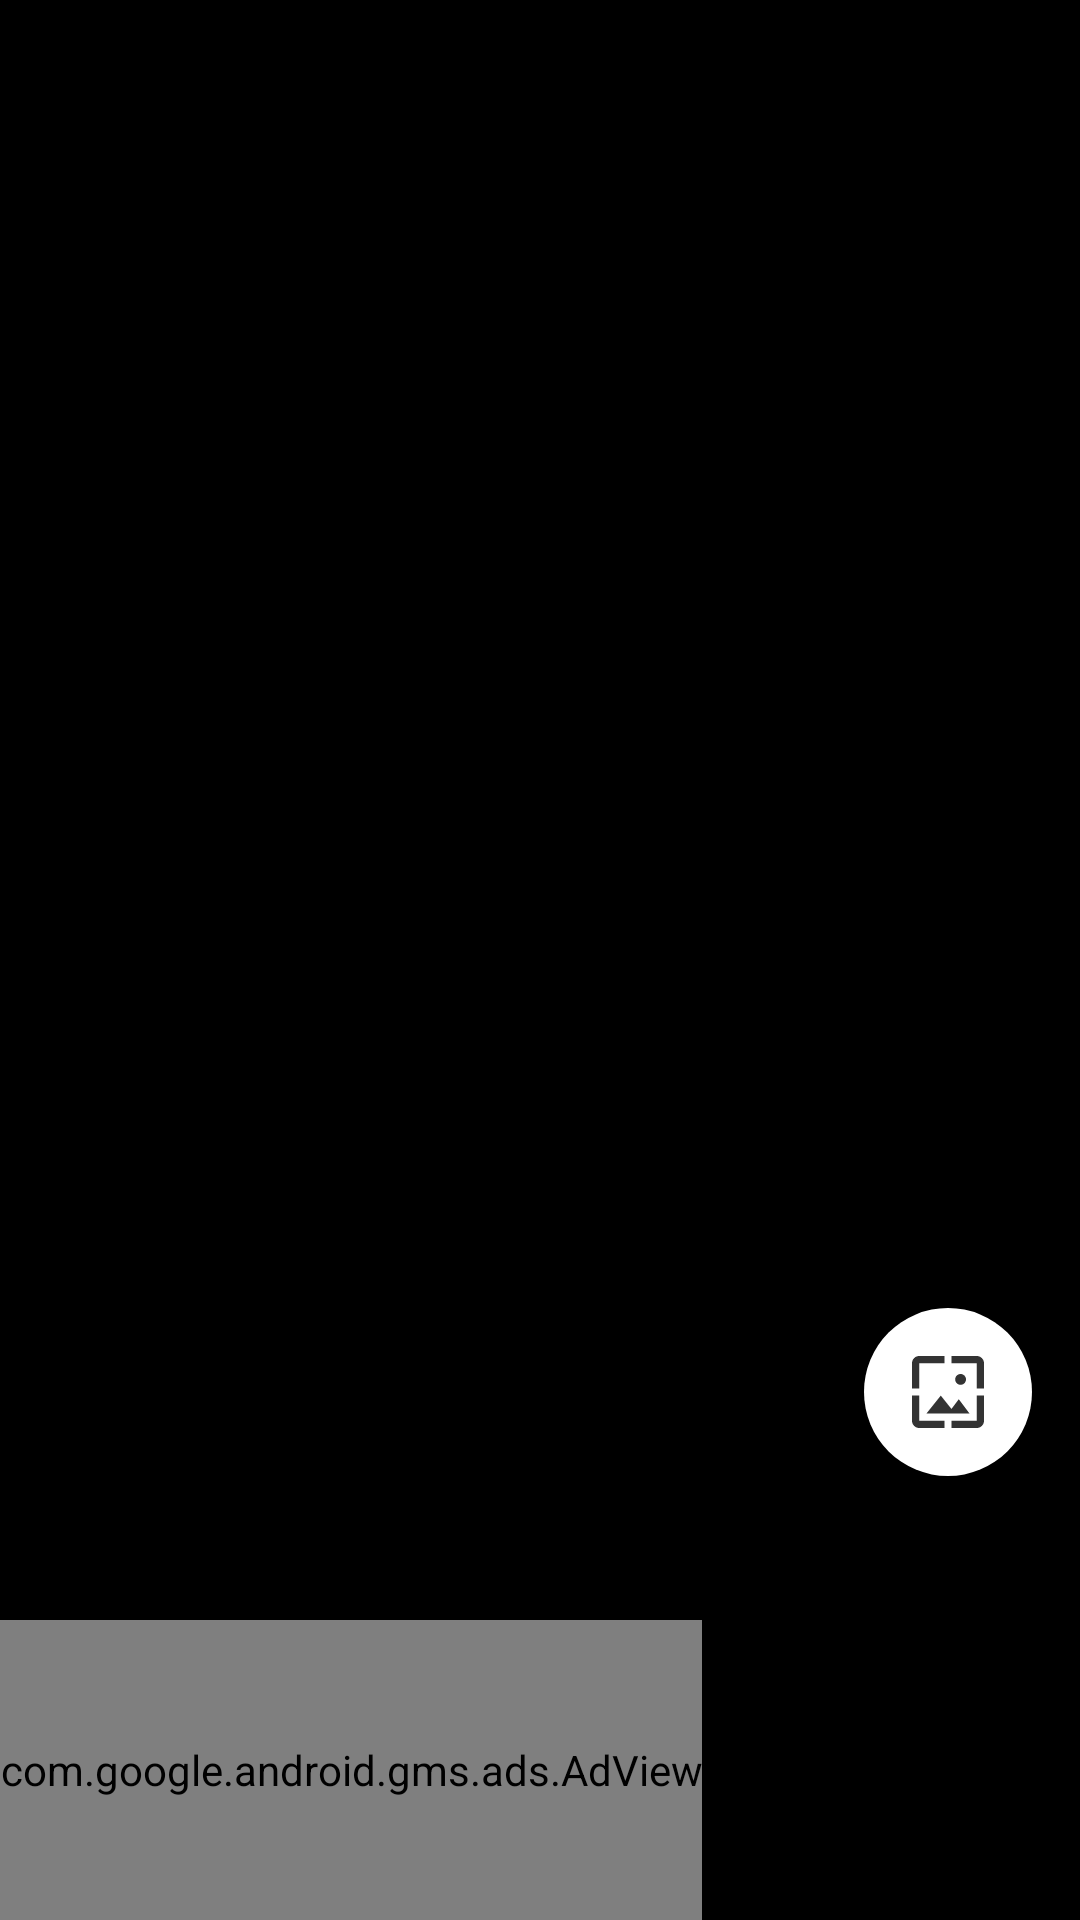

This screen was rendered from an Android layout file. Write that file and the resources it references.
<!-- AndroidManifest.xml: application theme Theme.SuperheroWallpapers -->
<!-- res/layout/photo_window_slide_fabs.xml -->
<?xml version="1.0" encoding="utf-8"?>
<androidx.constraintlayout.widget.ConstraintLayout xmlns:android="http://schemas.android.com/apk/res/android"
    xmlns:app="http://schemas.android.com/apk/res-auto"
    xmlns:tools="http://schemas.android.com/tools"
    android:background="@color/black"
    android:id="@+id/clPhotoParent"
    android:layout_width="match_parent"
    android:layout_height="match_parent">

    <androidx.constraintlayout.widget.ConstraintLayout
        android:id="@+id/clPhoto"
        android:layout_width="0dp"
        android:layout_height="0dp"
        android:background="@color/black"
        app:layout_constraintBottom_toTopOf="@+id/bannerAdPhotoWindow"
        app:layout_constraintEnd_toEndOf="parent"
        app:layout_constraintStart_toStartOf="parent"
        app:layout_constraintTop_toTopOf="parent">


        <androidx.viewpager.widget.ViewPager
            android:id="@+id/vpPhoto"
            android:layout_width="0dp"
            android:layout_height="0dp"
            app:layout_constraintBottom_toBottomOf="parent"
            app:layout_constraintEnd_toEndOf="parent"
            app:layout_constraintStart_toStartOf="parent"
            app:layout_constraintTop_toTopOf="parent">

        </androidx.viewpager.widget.ViewPager>

        <ImageButton
            android:id="@+id/backBtn"
            android:layout_width="48dp"
            android:layout_height="48dp"
            android:layout_marginStart="24dp"
            android:layout_marginTop="36dp"
            android:background="@null"
            app:layout_constraintStart_toStartOf="parent"
            app:layout_constraintTop_toTopOf="parent"
            app:srcCompat="@drawable/top_left_nav_btn"
            tools:ignore="SpeakableTextPresentCheck" />

        <LinearLayout
            android:id="@+id/fabDownload"
            android:layout_width="56dp"
            android:layout_height="56dp"
            android:layout_marginEnd="16dp"
            android:layout_marginBottom="16dp"
            android:background="@drawable/circle_shape"
            app:borderWidth="0dp"
            android:gravity="center"
            android:orientation="vertical"
            app:layout_constraintBottom_toTopOf="@+id/fabApply"
            app:layout_constraintEnd_toEndOf="parent">

            <ImageView
                android:layout_width="24dp"
                android:layout_height="24dp"
                android:src="@drawable/ic_baseline_cloud_download_24"
                ></ImageView>

        </LinearLayout>

        <com.google.android.material.floatingactionbutton.FloatingActionButton
            android:id="@+id/fabApply"
            android:layout_width="56dp"
            android:layout_height="56dp"
            android:layout_marginEnd="16dp"
            android:layout_marginBottom="48dp"
            android:backgroundTint="@color/white"
            android:theme="@style/Theme.FAB"
            app:borderWidth="0dp"
            app:layout_constraintBottom_toBottomOf="parent"
            app:layout_constraintEnd_toEndOf="parent"
            app:srcCompat="@drawable/ic_baseline_wallpaper_24"
            app:strokeColor="@color/black">

        </com.google.android.material.floatingactionbutton.FloatingActionButton>

    </androidx.constraintlayout.widget.ConstraintLayout>

    <com.google.android.gms.ads.AdView
        android:id="@+id/bannerAdPhotoWindow"
        android:layout_width="wrap_content"
        android:layout_height="100dp"
        android:layout_alignParentBottom="true"
        android:layout_centerHorizontal="true"
        app:adSize="SMART_BANNER"
        app:adUnitId="@string/ad_photowindow_banner"
        app:layout_constraintBottom_toBottomOf="parent"
        app:layout_constraintEnd_toEndOf="parent"
        app:layout_constraintHorizontal_bias="0.0"
        app:layout_constraintStart_toStartOf="parent"
        app:layout_constraintTop_toBottomOf="@+id/clPhoto" />

    
    <FrameLayout
        android:id="@+id/frameProgress"
        android:layout_width="0dp"
        android:layout_height="0dp"
        android:foreground="#98222f3e"
        android:visibility="invisible"
        app:layout_constraintBottom_toTopOf="@+id/bannerAdPhotoWindow"
        app:layout_constraintEnd_toEndOf="parent"
        app:layout_constraintStart_toStartOf="parent"
        app:layout_constraintTop_toTopOf="@+id/clPhoto">

    </FrameLayout>

    <com.google.android.material.progressindicator.CircularProgressIndicator
        android:id="@+id/loadingCircle"
        android:layout_width="wrap_content"
        android:layout_height="wrap_content"
        android:layout_gravity="center"
        android:indeterminate="true"
        android:visibility="invisible"
        app:indicatorSize="100dp"
        app:layout_constraintBottom_toBottomOf="@+id/clPhoto"
        app:layout_constraintEnd_toEndOf="parent"
        app:layout_constraintStart_toStartOf="parent"
        app:layout_constraintTop_toTopOf="@+id/clPhoto"
        app:trackThickness="10dp" />

</androidx.constraintlayout.widget.ConstraintLayout>
<!-- resources referenced by this layout -->
<resources>
  <!-- drawable ic_baseline_cloud_download_24 (drawable-anydpi) -->
  <vector xmlns:android="http://schemas.android.com/apk/res/android"
      android:width="24dp"
      android:height="24dp"
      android:viewportWidth="24"
      android:viewportHeight="24"
      android:tint="#000000"
      android:alpha="0.8">
    <group android:scaleX="1.4117647"
        android:scaleY="1.4117647"
        android:translateX="-4.9411764"
        android:translateY="-4.2352943">
      <path
          android:fillColor="@android:color/white"
          android:pathData="M5,20h14v-2H5V20zM19,9h-4V3H9v6H5l7,7L19,9z"/>
    </group>
  </vector>
  <!-- drawable ic_baseline_wallpaper_24 (drawable-anydpi) -->
  <vector xmlns:android="http://schemas.android.com/apk/res/android"
      android:width="24dp"
      android:height="24dp"
      android:viewportWidth="24"
      android:viewportHeight="24"
      android:tint="#000000"
      android:alpha="0.8">
    <group android:scaleX="1.2"
        android:scaleY="1.2"
        android:translateX="-2.4"
        android:translateY="-2.4">
      <path
          android:fillColor="@android:color/white"
          android:pathData="M4,4h7L11,2L4,2c-1.1,0 -2,0.9 -2,2v7h2L4,4zM10,13l-4,5h12l-3,-4 -2.03,2.71L10,13zM17,8.5c0,-0.83 -0.67,-1.5 -1.5,-1.5S14,7.67 14,8.5s0.67,1.5 1.5,1.5S17,9.33 17,8.5zM20,2h-7v2h7v7h2L22,4c0,-1.1 -0.9,-2 -2,-2zM20,20h-7v2h7c1.1,0 2,-0.9 2,-2v-7h-2v7zM4,13L2,13v7c0,1.1 0.9,2 2,2h7v-2L4,20v-7z"/>
    </group>
  </vector>
  <string name="ad_photowindow_banner">ca-app-pub-4819992802715148/9838342247</string>
  <style name="Theme.FAB" parent="Theme.MaterialComponents.DayNight.DarkActionBar">
          <item name="colorPrimary">@color/white</item>
          <item name="colorPrimaryDark">@color/white</item>
          <item name="colorAccent">@color/white</item>
      </style>
  <style name="Theme.SuperheroWallpapers" parent="Theme.MaterialComponents.DayNight.DarkActionBar">
          
          <item name="colorPrimary">@color/white</item>
          <item name="colorPrimaryVariant">@color/white</item>
          <item name="colorOnPrimary">@color/black</item>
  
          <item name="android:windowLightStatusBar">true</item>
          
          <item name="colorSecondary">@color/white</item>
          <item name="colorSecondaryVariant">@color/white</item>
          <item name="colorOnSecondary">@color/black</item>
          
          <item name="android:statusBarColor">@color/white</item>
          
      </style>
  <!-- not gathered from this repository: default colours our renderer supplied (Android Studio template values) -->
  <color name="black">#FF000000</color>
  <color name="white">#FFFFFFFF</color>
</resources>
